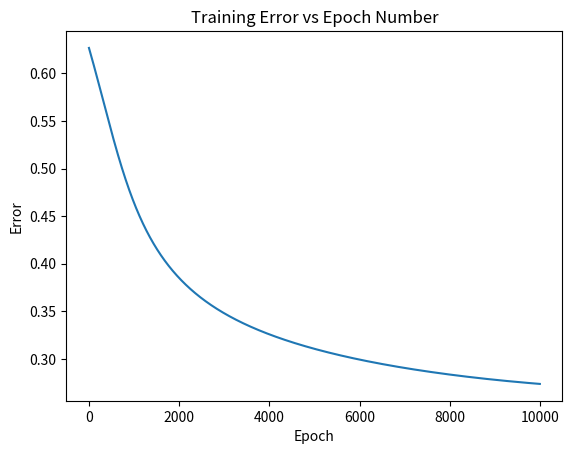
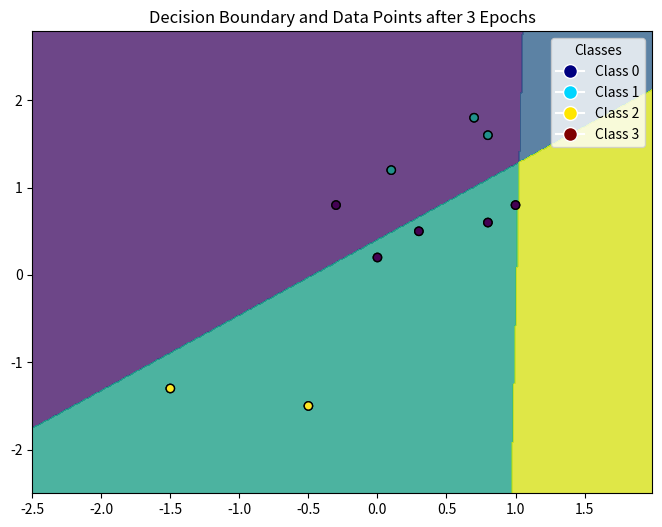
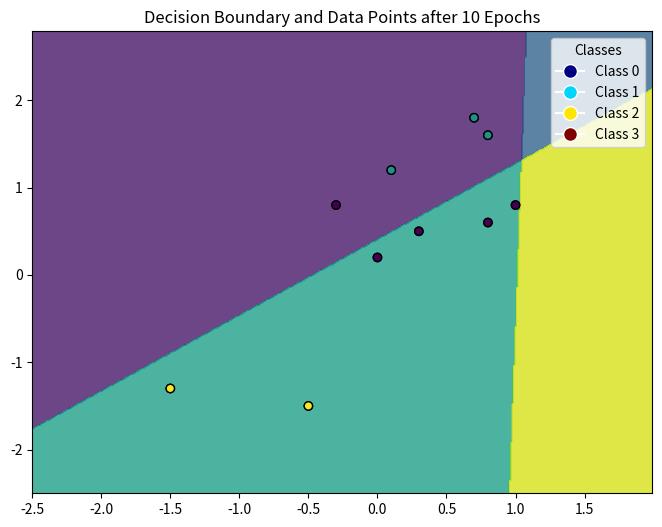
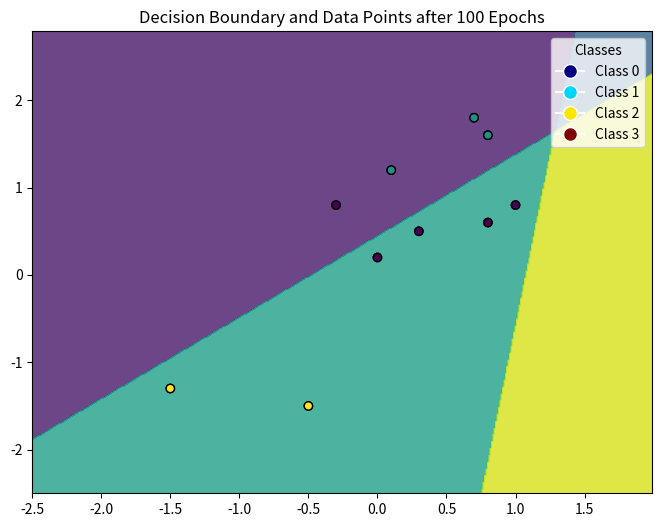
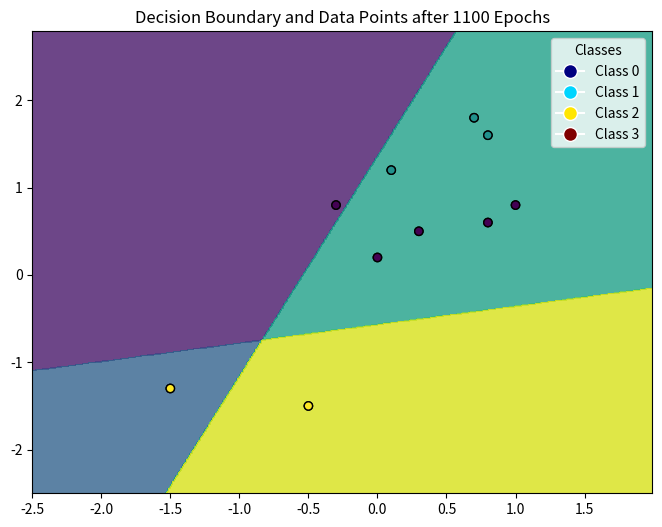

Write Python code to recreate these figures, in order.
import numpy as np

np.random.seed(10)  # for reproducibility
input_dim = 2
output_dim = 2
learning_rate = 0.001
epochs = 10000

# Randomly initialize weights and biases
weights = np.random.randn(input_dim, output_dim)
biases = np.random.randn(output_dim)

def sigmoid(x):
    return 1 / (1 + np.exp(-x))

def sigmoid_derivative(x):
    return x * (1 - x)

def forward_propagation(X):
    linear_combination = np.dot(X, weights) + biases
    output = sigmoid(linear_combination)
    return output

def backward_propagation(X, Y, output):
    error = output - Y
    d_weights = np.dot(X.T, error * sigmoid_derivative(output))
    d_biases = np.sum(error * sigmoid_derivative(output), axis=0)
    global weights, biases
    weights -= learning_rate * d_weights
    biases -= learning_rate * d_biases
    return error

X = np.array([[0.1, 1.2], [0.7, 1.8], [0.8, 1.6], [0.8, 0.6], [1.0, 0.8],
              [0.3, 0.5], [0.0, 0.2], [-0.3, 0.8], [-0.5, -1.5], [-1.5, -1.3]])

Y = np.array([[1, 0], [1, 0], [1, 0], [0, 0], [0, 0], [1, 1], [1, 1], [1, 1], [0, 1], [0, 1]])

errors = []

for epoch in range(epochs):
    output = forward_propagation(X)
    error = backward_propagation(X, Y, output)
    errors.append(np.mean(np.abs(error)))

# Plotting
import matplotlib.pyplot as plt

# (1) Training error vs epoch number
plt.figure()
plt.plot(errors)
plt.xlabel('Epoch')
plt.ylabel('Error')
plt.title('Training Error vs Epoch Number')
plt.savefig('training_error_vs_epoch_number.pdf')

def plot_decision_boundary(epoch):
    plt.figure(figsize=(8, 6))

    # Generate a grid of points in the input space
    x_min, x_max = X[:, 0].min() - 1, X[:, 0].max() + 1
    y_min, y_max = X[:, 1].min() - 1, X[:, 1].max() + 1
    h = 0.01  # step size in the mesh
    xx, yy = np.meshgrid(np.arange(x_min, x_max, h),
                         np.arange(y_min, y_max, h))

    # Flatten the grid to pass into the network, then reshape the output to match the grid
    Z = forward_propagation(np.c_[xx.ravel(), yy.ravel()])
    # Convert sigmoid outputs to binary (0 or 1) based on a 0.5 threshold
    Z_bin = (Z > 0.5).astype(int)
    # Combine the binary outputs of the two neurons to form a class label (0, 1, 2, or 3)
    Z_class = Z_bin[:, 0] * 2 + Z_bin[:, 1]
    Z_class = Z_class.reshape(xx.shape)

    # Plot the contour
    plt.contourf(xx, yy, Z_class, alpha=0.8)
    # Plot the data points
    # Convert target matrix Y to class labels
    Y_class = np.argmax(Y, axis=1) * 2 + np.argmin(Y, axis=1)
    plt.scatter(X[:, 0], X[:, 1], c=Y_class, edgecolors='k', marker='o', linewidth=1)

    plt.scatter(X[:, 0], X[:, 1], c=Y_class, edgecolors='k', marker='o', linewidth=1, label='_nolegend_')  # Hide legend entry for data points
    handles = [plt.Line2D([0], [0], marker='o', color='w', markerfacecolor=plt.cm.jet(i/3), markersize=10, label=f'Class {i}') for i in range(4)]
    plt.legend(handles=handles, title='Classes')

    plt.title(f'Decision Boundary and Data Points after {epoch} Epochs')
    plt.savefig(f'decision_boundary_and_data_points_after_{epoch}_epochs.pdf')

# Reset weights and biases
np.random.seed(10)
weights = np.random.randn(input_dim, output_dim)
biases = np.random.randn(output_dim)

# Train for 3 epochs and plot decision boundary
for epoch in range(3):
    output = forward_propagation(X)
    error = backward_propagation(X, Y, output)
plot_decision_boundary(3)

# Continue training for 7 more epochs (total 10) and plot decision boundary
for epoch in range(7):
    output = forward_propagation(X)
    error = backward_propagation(X, Y, output)
plot_decision_boundary(10)

# Continue training for 90 more epochs (total 100) and plot decision boundary
for epoch in range(90):
    output = forward_propagation(X)
    error = backward_propagation(X, Y, output)
plot_decision_boundary(100)

# Continue training for 1000 more epochs (total 1100) and plot decision boundary
for epoch in range(1000):
    output = forward_propagation(X)
    error = backward_propagation(X, Y, output)
plot_decision_boundary(1100)

